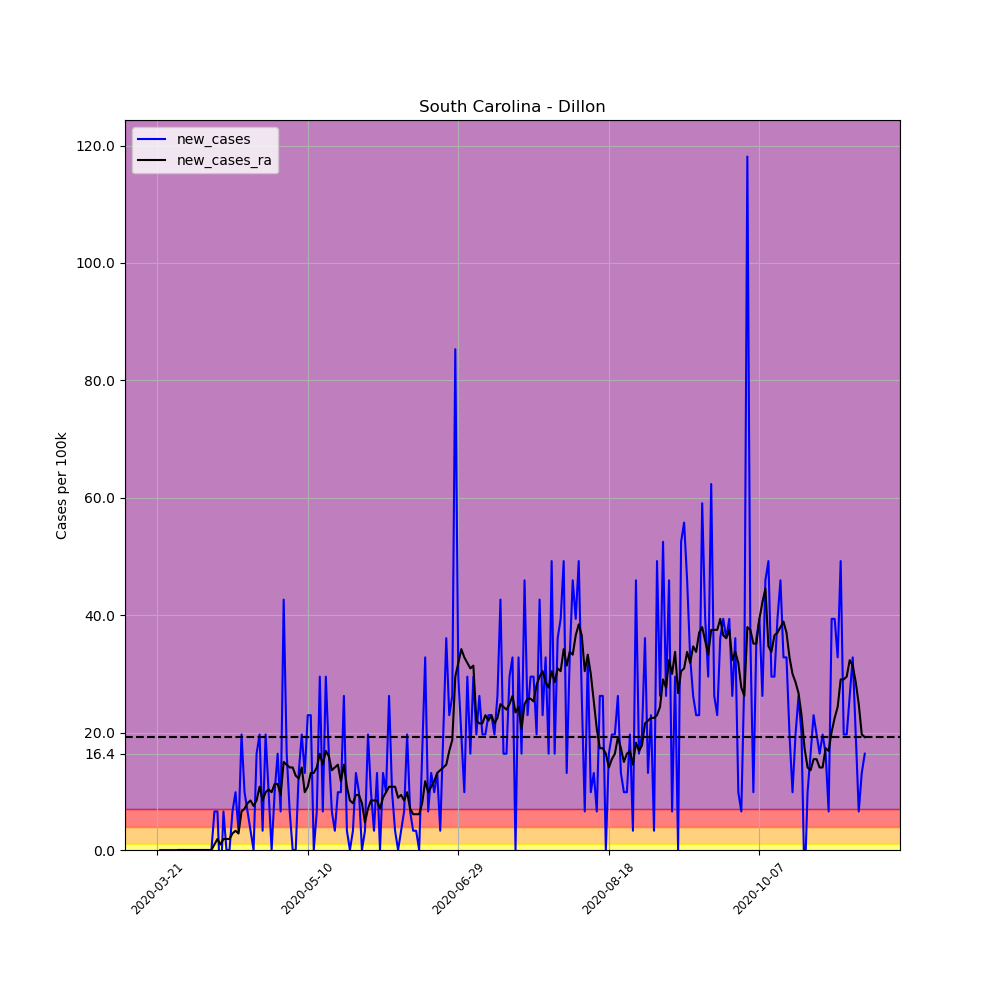

The table this chart was drawn from, first rows:
, date, county, state, fips, cases, deaths, COUNTY, STNAME, CTYNAME, POPESTIMATE2019, per_100k, per_100k_ra, new_cases, new_cases_ra
238676, 2020-03-21, Dillon, South Carolina, 45033, 1, 0, 33, South Carolina, Dillon, 30479, 3.281, , , 
238677, 2020-03-22, Dillon, South Carolina, 45033, 1, 0, 33, South Carolina, Dillon, 30479, 3.281, , 0.0, 
238678, 2020-03-23, Dillon, South Carolina, 45033, 1, 0, 33, South Carolina, Dillon, 30479, 3.281, , 0.0, 
238679, 2020-03-24, Dillon, South Carolina, 45033, 1, 0, 33, South Carolina, Dillon, 30479, 3.281, , 0.0, 
238680, 2020-03-25, Dillon, South Carolina, 45033, 1, 0, 33, South Carolina, Dillon, 30479, 3.281, , 0.0, 
238681, 2020-03-26, Dillon, South Carolina, 45033, 1, 0, 33, South Carolina, Dillon, 30479, 3.281, , 0.0, 
238682, 2020-03-27, Dillon, South Carolina, 45033, 1, 0, 33, South Carolina, Dillon, 30479, 3.281, 3.281, 0.0, 
238683, 2020-03-28, Dillon, South Carolina, 45033, 1, 0, 33, South Carolina, Dillon, 30479, 3.281, 3.281, 0.0, 0.0
238684, 2020-03-29, Dillon, South Carolina, 45033, 1, 0, 33, South Carolina, Dillon, 30479, 3.281, 3.281, 0.0, 0.0
238685, 2020-03-30, Dillon, South Carolina, 45033, 1, 0, 33, South Carolina, Dillon, 30479, 3.281, 3.281, 0.0, 0.0
238686, 2020-03-31, Dillon, South Carolina, 45033, 1, 0, 33, South Carolina, Dillon, 30479, 3.281, 3.281, 0.0, 0.0
238687, 2020-04-01, Dillon, South Carolina, 45033, 1, 0, 33, South Carolina, Dillon, 30479, 3.281, 3.281, 0.0, 0.0
238688, 2020-04-02, Dillon, South Carolina, 45033, 1, 0, 33, South Carolina, Dillon, 30479, 3.281, 3.281, 0.0, 0.0
238689, 2020-04-03, Dillon, South Carolina, 45033, 1, 0, 33, South Carolina, Dillon, 30479, 3.281, 3.281, 0.0, 0.0
238690, 2020-04-04, Dillon, South Carolina, 45033, 1, 0, 33, South Carolina, Dillon, 30479, 3.281, 3.281, 0.0, 0.0
238691, 2020-04-05, Dillon, South Carolina, 45033, 1, 0, 33, South Carolina, Dillon, 30479, 3.281, 3.281, 0.0, 0.0
238692, 2020-04-06, Dillon, South Carolina, 45033, 1, 0, 33, South Carolina, Dillon, 30479, 3.281, 3.281, 0.0, 0.0
238693, 2020-04-07, Dillon, South Carolina, 45033, 1, 0, 33, South Carolina, Dillon, 30479, 3.281, 3.281, 0.0, 0.0
238694, 2020-04-08, Dillon, South Carolina, 45033, 1, 0, 33, South Carolina, Dillon, 30479, 3.281, 3.281, 0.0, 0.0
238695, 2020-04-09, Dillon, South Carolina, 45033, 3, 0, 33, South Carolina, Dillon, 30479, 9.843, 4.218, 6.562, 0.9374
238696, 2020-04-10, Dillon, South Carolina, 45033, 5, 0, 33, South Carolina, Dillon, 30479, 16.4, 6.093, 6.562, 1.875
238697, 2020-04-11, Dillon, South Carolina, 45033, 3, 0, 33, South Carolina, Dillon, 30479, 9.843, 7.031, -6.562, 0.9374
238698, 2020-04-12, Dillon, South Carolina, 45033, 5, 0, 33, South Carolina, Dillon, 30479, 16.4, 8.905, 6.562, 1.875
238699, 2020-04-13, Dillon, South Carolina, 45033, 5, 0, 33, South Carolina, Dillon, 30479, 16.4, 10.78, 0.0, 1.875
238700, 2020-04-14, Dillon, South Carolina, 45033, 5, 0, 33, South Carolina, Dillon, 30479, 16.4, 12.66, 0.0, 1.875
238701, 2020-04-15, Dillon, South Carolina, 45033, 7, 0, 33, South Carolina, Dillon, 30479, 22.97, 15.47, 6.562, 2.812
238702, 2020-04-16, Dillon, South Carolina, 45033, 10, 0, 33, South Carolina, Dillon, 30479, 32.81, 18.75, 9.843, 3.281
238703, 2020-04-17, Dillon, South Carolina, 45033, 11, 0, 33, South Carolina, Dillon, 30479, 36.09, 21.56, 3.281, 2.812
238704, 2020-04-18, Dillon, South Carolina, 45033, 17, 0, 33, South Carolina, Dillon, 30479, 55.78, 28.12, 19.69, 6.562
238705, 2020-04-19, Dillon, South Carolina, 45033, 20, 0, 33, South Carolina, Dillon, 30479, 65.62, 35.15, 9.843, 7.031
238706, 2020-04-20, Dillon, South Carolina, 45033, 22, 0, 33, South Carolina, Dillon, 30479, 72.18, 43.12, 6.562, 7.968
238707, 2020-04-21, Dillon, South Carolina, 45033, 23, 0, 33, South Carolina, Dillon, 30479, 75.46, 51.56, 3.281, 8.437
238708, 2020-04-22, Dillon, South Carolina, 45033, 23, 0, 33, South Carolina, Dillon, 30479, 75.46, 59.06, 0.0, 7.499
238709, 2020-04-23, Dillon, South Carolina, 45033, 28, 0, 33, South Carolina, Dillon, 30479, 91.87, 67.49, 16.4, 8.437
238710, 2020-04-24, Dillon, South Carolina, 45033, 34, 0, 33, South Carolina, Dillon, 30479, 111.6, 78.27, 19.69, 10.78
238711, 2020-04-25, Dillon, South Carolina, 45033, 35, 0, 33, South Carolina, Dillon, 30479, 114.8, 86.71, 3.281, 8.437
238712, 2020-04-26, Dillon, South Carolina, 45033, 41, 0, 33, South Carolina, Dillon, 30479, 134.5, 96.55, 19.69, 9.843
238713, 2020-04-27, Dillon, South Carolina, 45033, 44, 0, 33, South Carolina, Dillon, 30479, 144.4, 106.9, 9.843, 10.31
238714, 2020-04-28, Dillon, South Carolina, 45033, 44, 0, 33, South Carolina, Dillon, 30479, 144.4, 116.7, 0.0, 9.843
238715, 2020-04-29, Dillon, South Carolina, 45033, 47, 0, 33, South Carolina, Dillon, 30479, 154.2, 128, 9.843, 11.25
238716, 2020-04-30, Dillon, South Carolina, 45033, 52, 0, 33, South Carolina, Dillon, 30479, 170.6, 139.2, 16.4, 11.25
238717, 2020-05-01, Dillon, South Carolina, 45033, 54, 0, 33, South Carolina, Dillon, 30479, 177.2, 148.6, 6.562, 9.374
238718, 2020-05-02, Dillon, South Carolina, 45033, 67, 0, 33, South Carolina, Dillon, 30479, 219.8, 163.6, 42.65, 15
238719, 2020-05-03, Dillon, South Carolina, 45033, 72, 0, 33, South Carolina, Dillon, 30479, 236.2, 178.1, 16.4, 14.53
238720, 2020-05-04, Dillon, South Carolina, 45033, 74, 0, 33, South Carolina, Dillon, 30479, 242.8, 192.2, 6.562, 14.06
238721, 2020-05-05, Dillon, South Carolina, 45033, 74, 0, 33, South Carolina, Dillon, 30479, 242.8, 206.2, 0.0, 14.06
238722, 2020-05-06, Dillon, South Carolina, 45033, 74, 0, 33, South Carolina, Dillon, 30479, 242.8, 218.9, 0.0, 12.66
238723, 2020-05-07, Dillon, South Carolina, 45033, 78, 0, 33, South Carolina, Dillon, 30479, 255.9, 231.1, 13.12, 12.19
238724, 2020-05-08, Dillon, South Carolina, 45033, 84, 0, 33, South Carolina, Dillon, 30479, 275.6, 245.1, 19.69, 14.06
238725, 2020-05-09, Dillon, South Carolina, 45033, 88, 0, 33, South Carolina, Dillon, 30479, 288.7, 255, 13.12, 9.843
238726, 2020-05-10, Dillon, South Carolina, 45033, 95, 0, 33, South Carolina, Dillon, 30479, 311.7, 265.8, 22.97, 10.78
238727, 2020-05-11, Dillon, South Carolina, 45033, 102, 0, 33, South Carolina, Dillon, 30479, 334.7, 278.9, 22.97, 13.12
238728, 2020-05-12, Dillon, South Carolina, 45033, 102, 0, 33, South Carolina, Dillon, 30479, 334.7, 292, 0.0, 13.12
238729, 2020-05-13, Dillon, South Carolina, 45033, 104, 0, 33, South Carolina, Dillon, 30479, 341.2, 306.1, 6.562, 14.06
238730, 2020-05-14, Dillon, South Carolina, 45033, 113, 0, 33, South Carolina, Dillon, 30479, 370.7, 322.5, 29.53, 16.4
238731, 2020-05-15, Dillon, South Carolina, 45033, 115, 0, 33, South Carolina, Dillon, 30479, 377.3, 337, 6.562, 14.53
238732, 2020-05-16, Dillon, South Carolina, 45033, 124, 0, 33, South Carolina, Dillon, 30479, 406.8, 353.9, 29.53, 16.87
238733, 2020-05-17, Dillon, South Carolina, 45033, 129, 1, 33, South Carolina, Dillon, 30479, 423.2, 369.8, 16.4, 15.94
238734, 2020-05-18, Dillon, South Carolina, 45033, 131, 1, 33, South Carolina, Dillon, 30479, 429.8, 383.4, 6.562, 13.59
238735, 2020-05-19, Dillon, South Carolina, 45033, 132, 2, 33, South Carolina, Dillon, 30479, 433.1, 397.5, 3.281, 14.06
... 176 more rows
